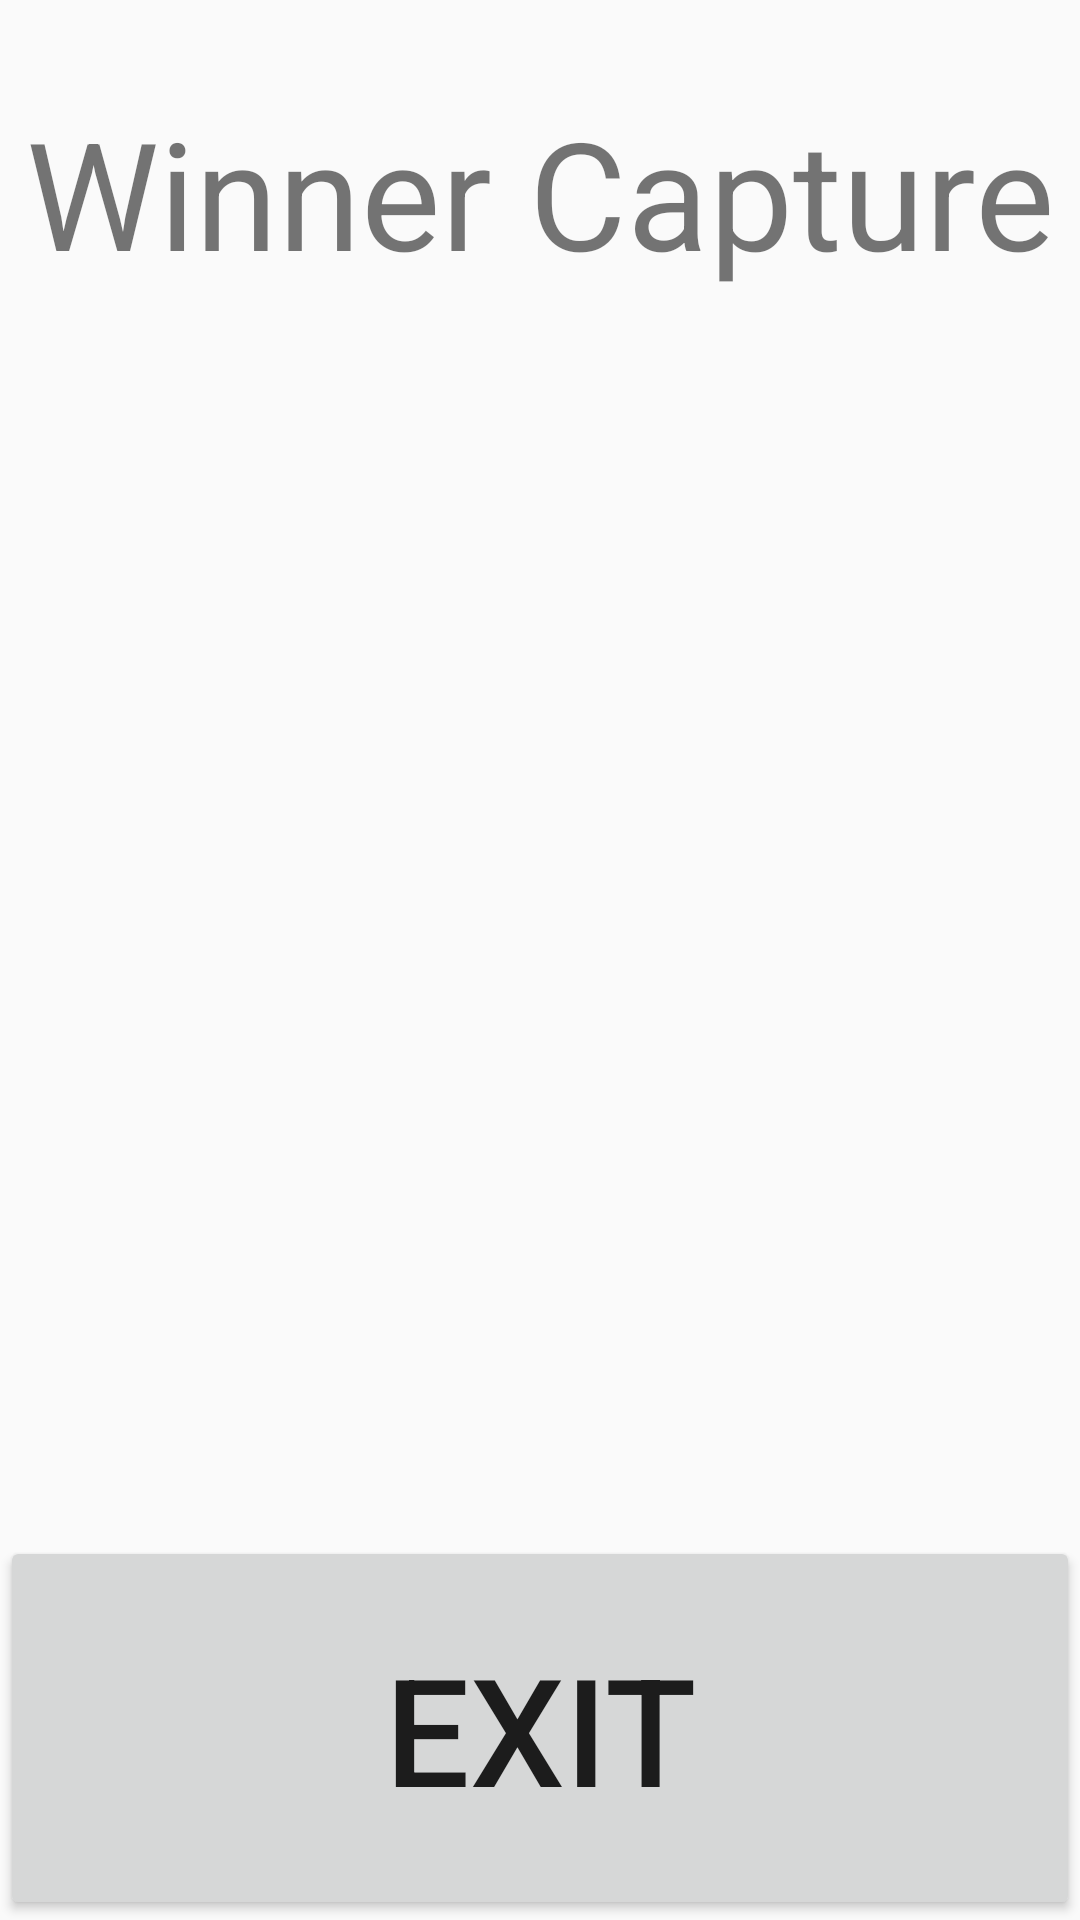

Layout XML and referenced resources for this Android screen:
<!-- AndroidManifest.xml: application theme MyAppTheme -->
<!-- res/layout/activity_treasure_caught.xml -->
<?xml version="1.0" encoding="utf-8"?>
<LinearLayout xmlns:android="http://schemas.android.com/apk/res/android"
    xmlns:tools="http://schemas.android.com/tools"
    android:layout_width="match_parent"
    android:layout_height="match_parent"
    android:orientation="vertical"
    android:weightSum="5"
    tools:context="com.pervasive.sth.smarttreasurehunt.TreasureCaught">

    <TextView
        android:id="@+id/winner_textview"
        android:layout_width="match_parent"
        android:layout_height="0dp"
        android:layout_weight="1"
        android:text="Winner Capture"
        android:textAlignment="center"
        android:textSize="50dp"
        android:gravity="center" />

    <ImageView
        android:id="@+id/winner_imageview"
        android:layout_width="match_parent"
        android:layout_height="0dp"
        android:layout_weight="3"/>

    <Button
        android:id="@+id/winner_button"
        android:layout_width="match_parent"
        android:layout_height="0dp"
        android:layout_weight="1"
        android:onClick="onWinnerButtonClick"
        android:text="Exit"
        android:textSize="50dp" />
</LinearLayout>
<!-- resources referenced by this layout -->
<resources>
  <style name="MyAppTheme" parent="Theme.AppCompat.Light.DarkActionBar">
          
          <item name="android:windowNoTitle">true</item>
          <item name="colorPrimary">@color/colorPrimary</item>
          <item name="colorPrimaryDark">@color/colorPrimaryDark</item>
          <item name="colorAccent">@color/colorAccent</item>
      </style>
  <!-- not gathered from this repository: default colours our renderer supplied (Android Studio template values) -->
  <color name="colorPrimary">#FF6200EE</color>
  <color name="colorPrimaryDark">#FF3700B3</color>
  <color name="colorAccent">#FF03DAC5</color>
</resources>
